Labelled photos from "dataset", an image-classification folder in aadarshagarwal1/ETR. The possible labels are: blue, red, yellow.

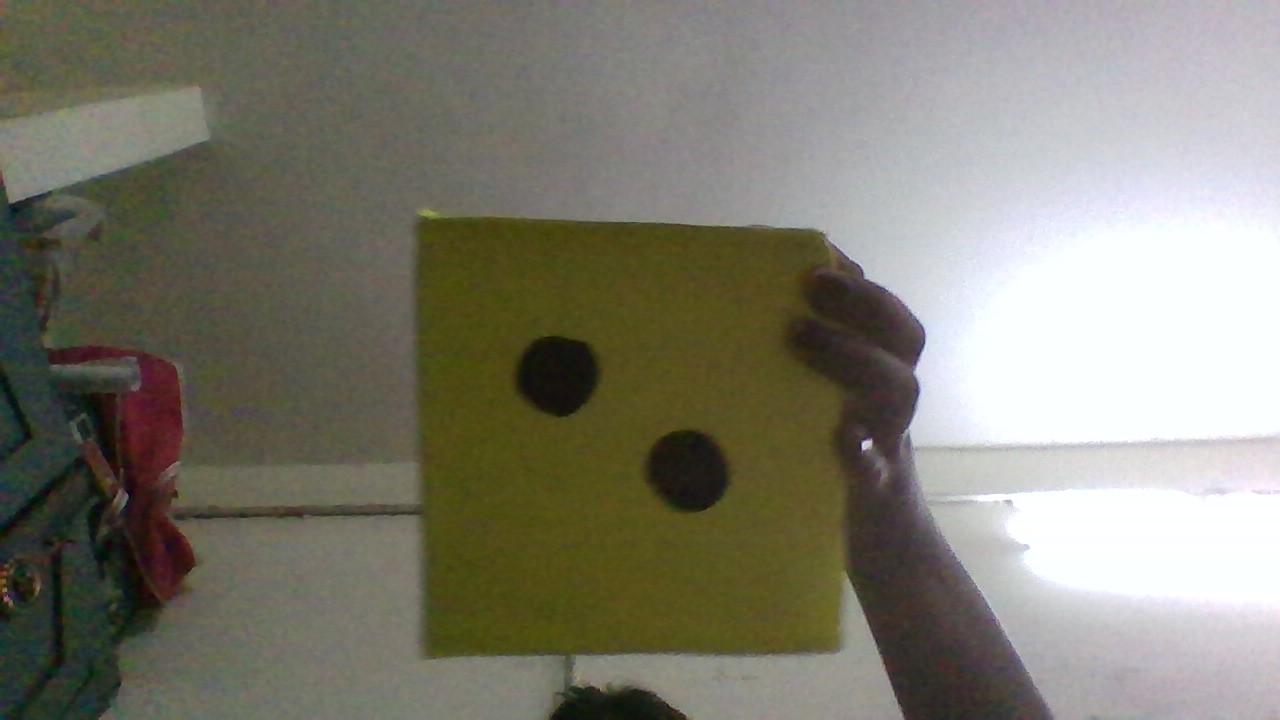
Label: yellow

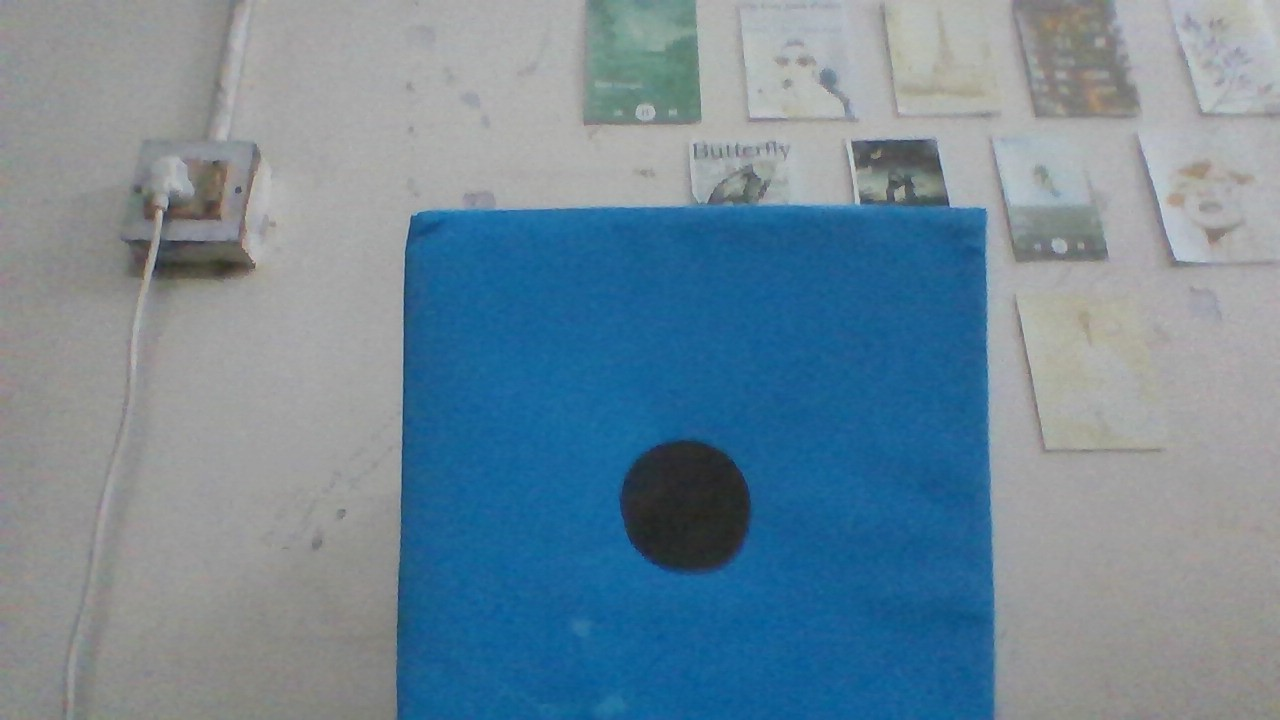
Label: blue

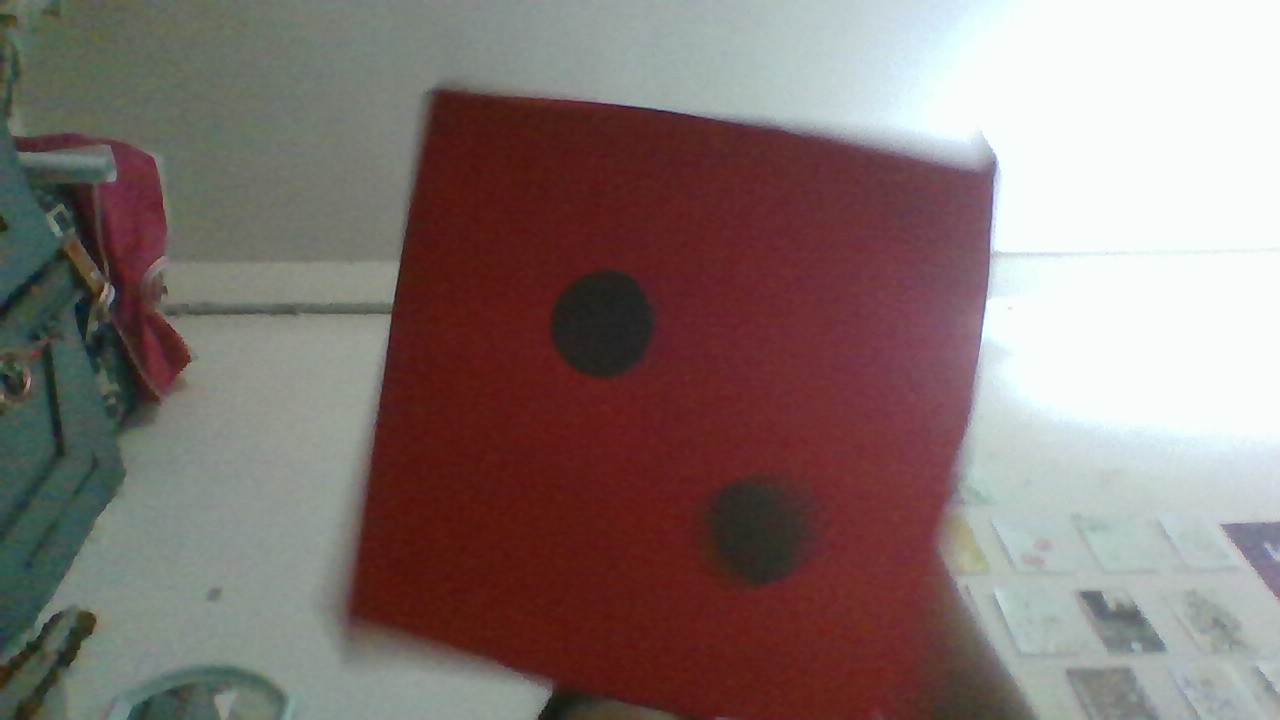
Label: red

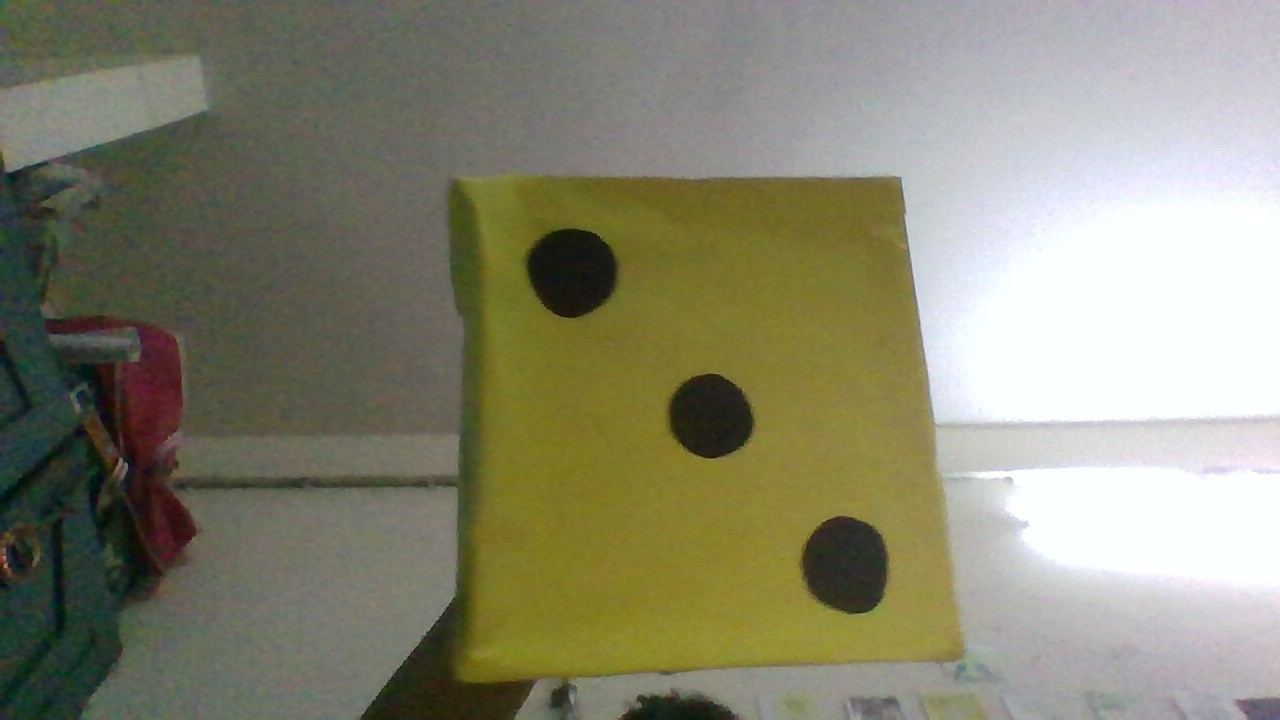
Label: yellow

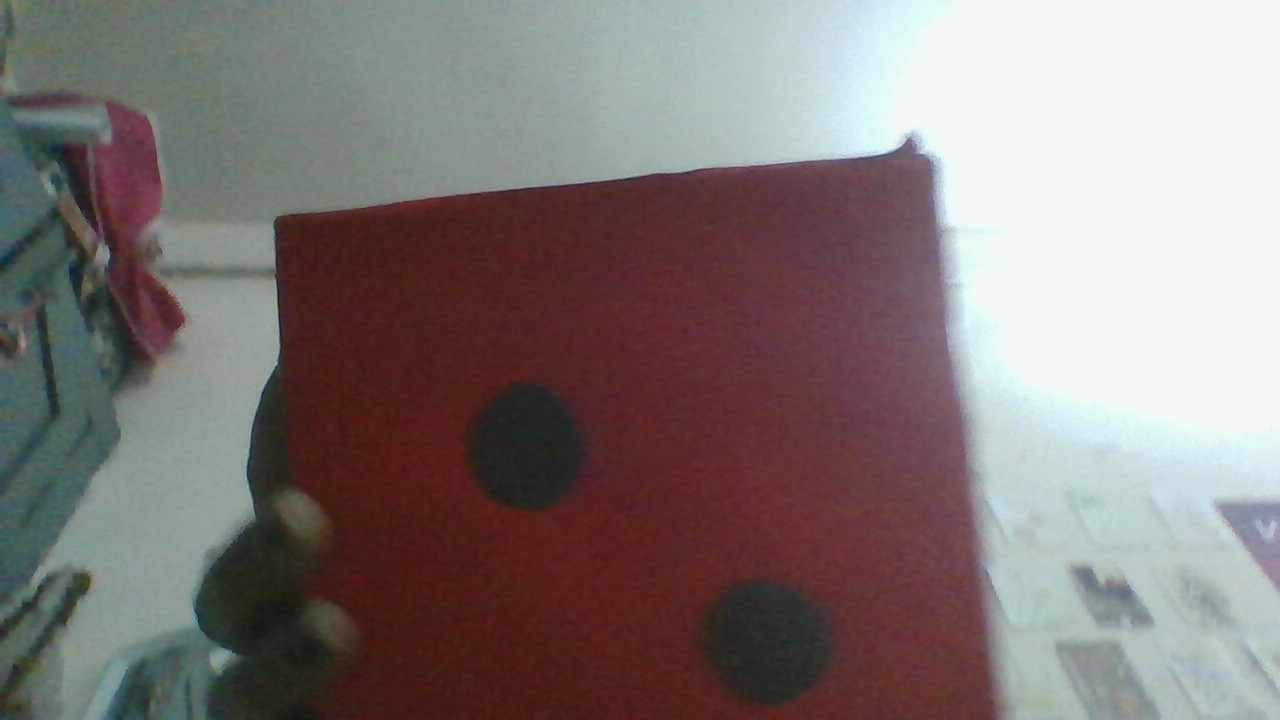
Label: red

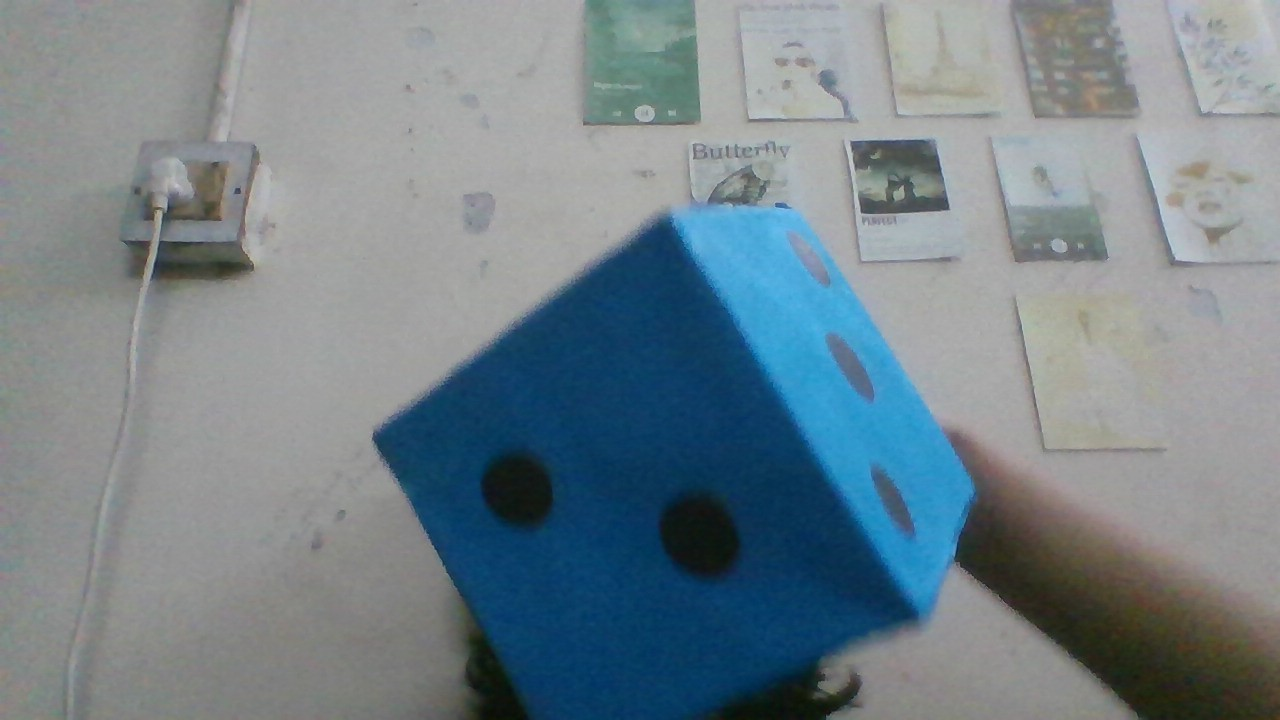
Label: blue
